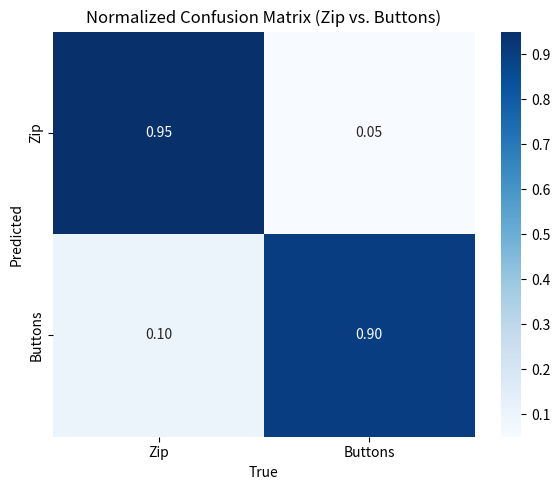

Source code (Python):
import numpy as np
import matplotlib.pyplot as plt
import seaborn as sns

# Suppose `cm_norm` is your full normalized confusion matrix (3×3):
cm_norm = np.array([
    [0.95, 0.05, 0.00],
    [0.10, 0.90, 0.00],
    [0.46, 0.54, 0.00]

])

# 1) Remove index 2 (background) from both axes
cm_reduced = np.delete(np.delete(cm_norm, 2, axis=0), 2, axis=1)

# 2) Define your two remaining class names
labels = ['Zip', 'Buttons']

# 3) Plot
plt.figure(figsize=(6, 5))
sns.heatmap(cm_reduced, annot=True, fmt=".2f", cmap="Blues",
            xticklabels=labels, yticklabels=labels)
plt.xlabel("True")
plt.ylabel("Predicted")
plt.title("Normalized Confusion Matrix (Zip vs. Buttons)")
plt.tight_layout()
plt.show()
